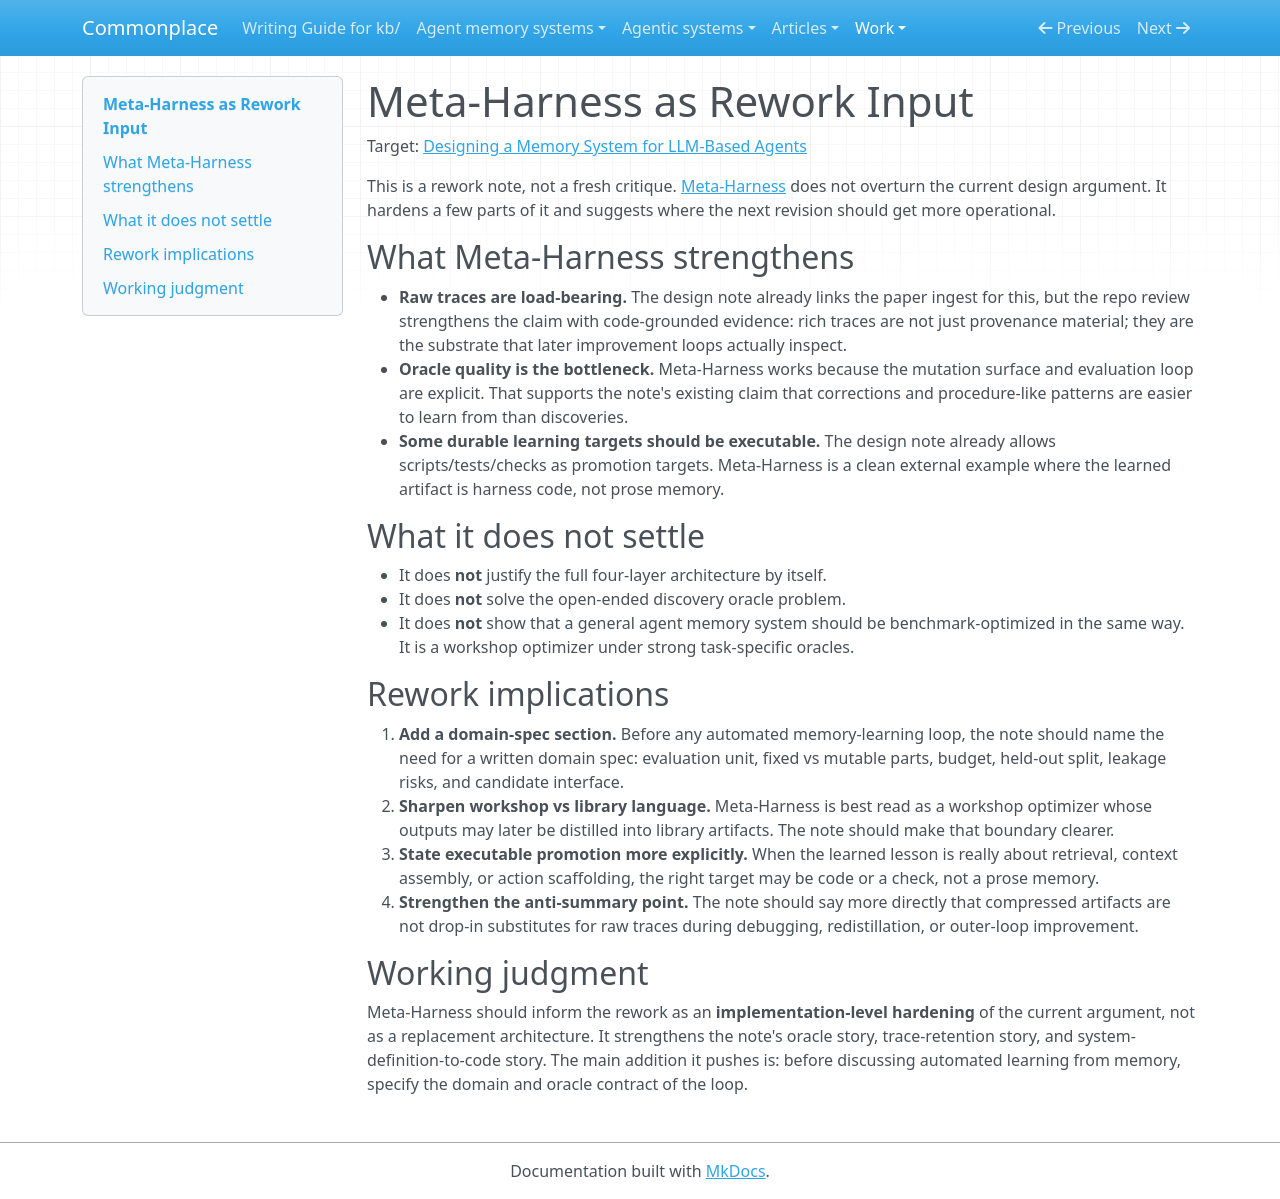

repository: zby/commonplace · page: work/agent-memory-design/2026-04-23-meta-harness-rework-note/index.html · generator: mkdocs

# Meta-Harness as Rework Input

Target: [Designing a Memory System for LLM-Based Agents](../../theory/designing-agent-memory-systems.md)

This is a rework note, not a fresh critique. [Meta-Harness](../../agent-memory-systems/reviews/meta-harness.md) does not overturn the current design argument. It hardens a few parts of it and suggests where the next revision should get more operational.

## What Meta-Harness strengthens

- **Raw traces are load-bearing.** The design note already links the paper ingest for this, but the repo review strengthens the claim with code-grounded evidence: rich traces are not just provenance material; they are the substrate that later improvement loops actually inspect.
- **Oracle quality is the bottleneck.** Meta-Harness works because the mutation surface and evaluation loop are explicit. That supports the note's existing claim that corrections and procedure-like patterns are easier to learn from than discoveries.
- **Some durable learning targets should be executable.** The design note already allows scripts/tests/checks as promotion targets. Meta-Harness is a clean external example where the learned artifact is harness code, not prose memory.

## What it does not settle

- It does **not** justify the full four-layer architecture by itself.
- It does **not** solve the open-ended discovery oracle problem.
- It does **not** show that a general agent memory system should be benchmark-optimized in the same way. It is a workshop optimizer under strong task-specific oracles.

## Rework implications

1. **Add a domain-spec section.** Before any automated memory-learning loop, the note should name the need for a written domain spec: evaluation unit, fixed vs mutable parts, budget, held-out split, leakage risks, and candidate interface.
2. **Sharpen workshop vs library language.** Meta-Harness is best read as a workshop optimizer whose outputs may later be distilled into library artifacts. The note should make that boundary clearer.
3. **State executable promotion more explicitly.** When the learned lesson is really about retrieval, context assembly, or action scaffolding, the right target may be code or a check, not a prose memory.
4. **Strengthen the anti-summary point.** The note should say more directly that compressed artifacts are not drop-in substitutes for raw traces during debugging, redistillation, or outer-loop improvement.

## Working judgment

Meta-Harness should inform the rework as an **implementation-level hardening** of the current argument, not as a replacement architecture. It strengthens the note's oracle story, trace-retention story, and system-definition-to-code story. The main addition it pushes is: before discussing automated learning from memory, specify the domain and oracle contract of the loop.
